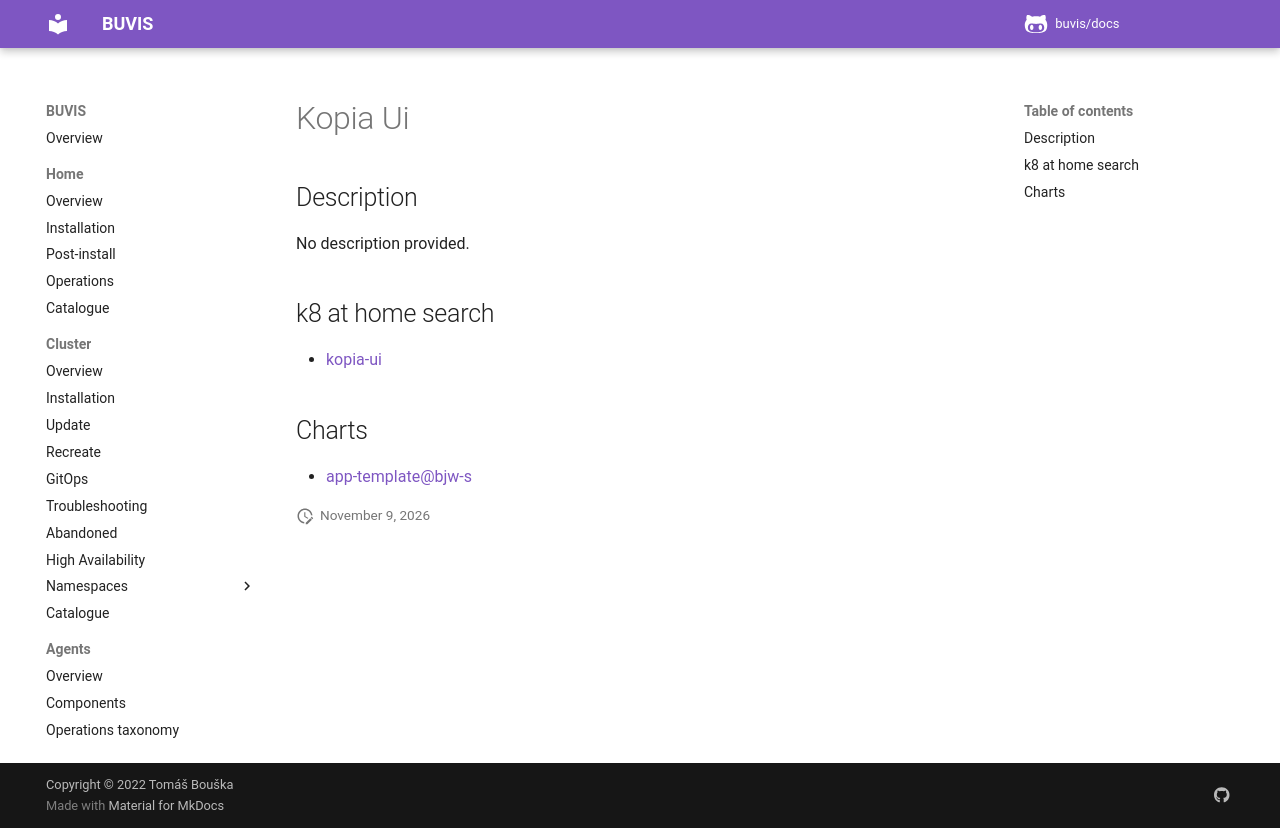

repository: buvis/docs · page: cluster/catalogue/kopia-ui/index.html · generator: mkdocs

# Kopia Ui

## Description

No description provided.

## k8 at home search

- [kopia-ui](https://nanne.dev/k8s-at-home-search/#/kopia-ui)

## Charts

- [app-template@bjw-s](https://bjw-s.github.io/helm-charts/)
